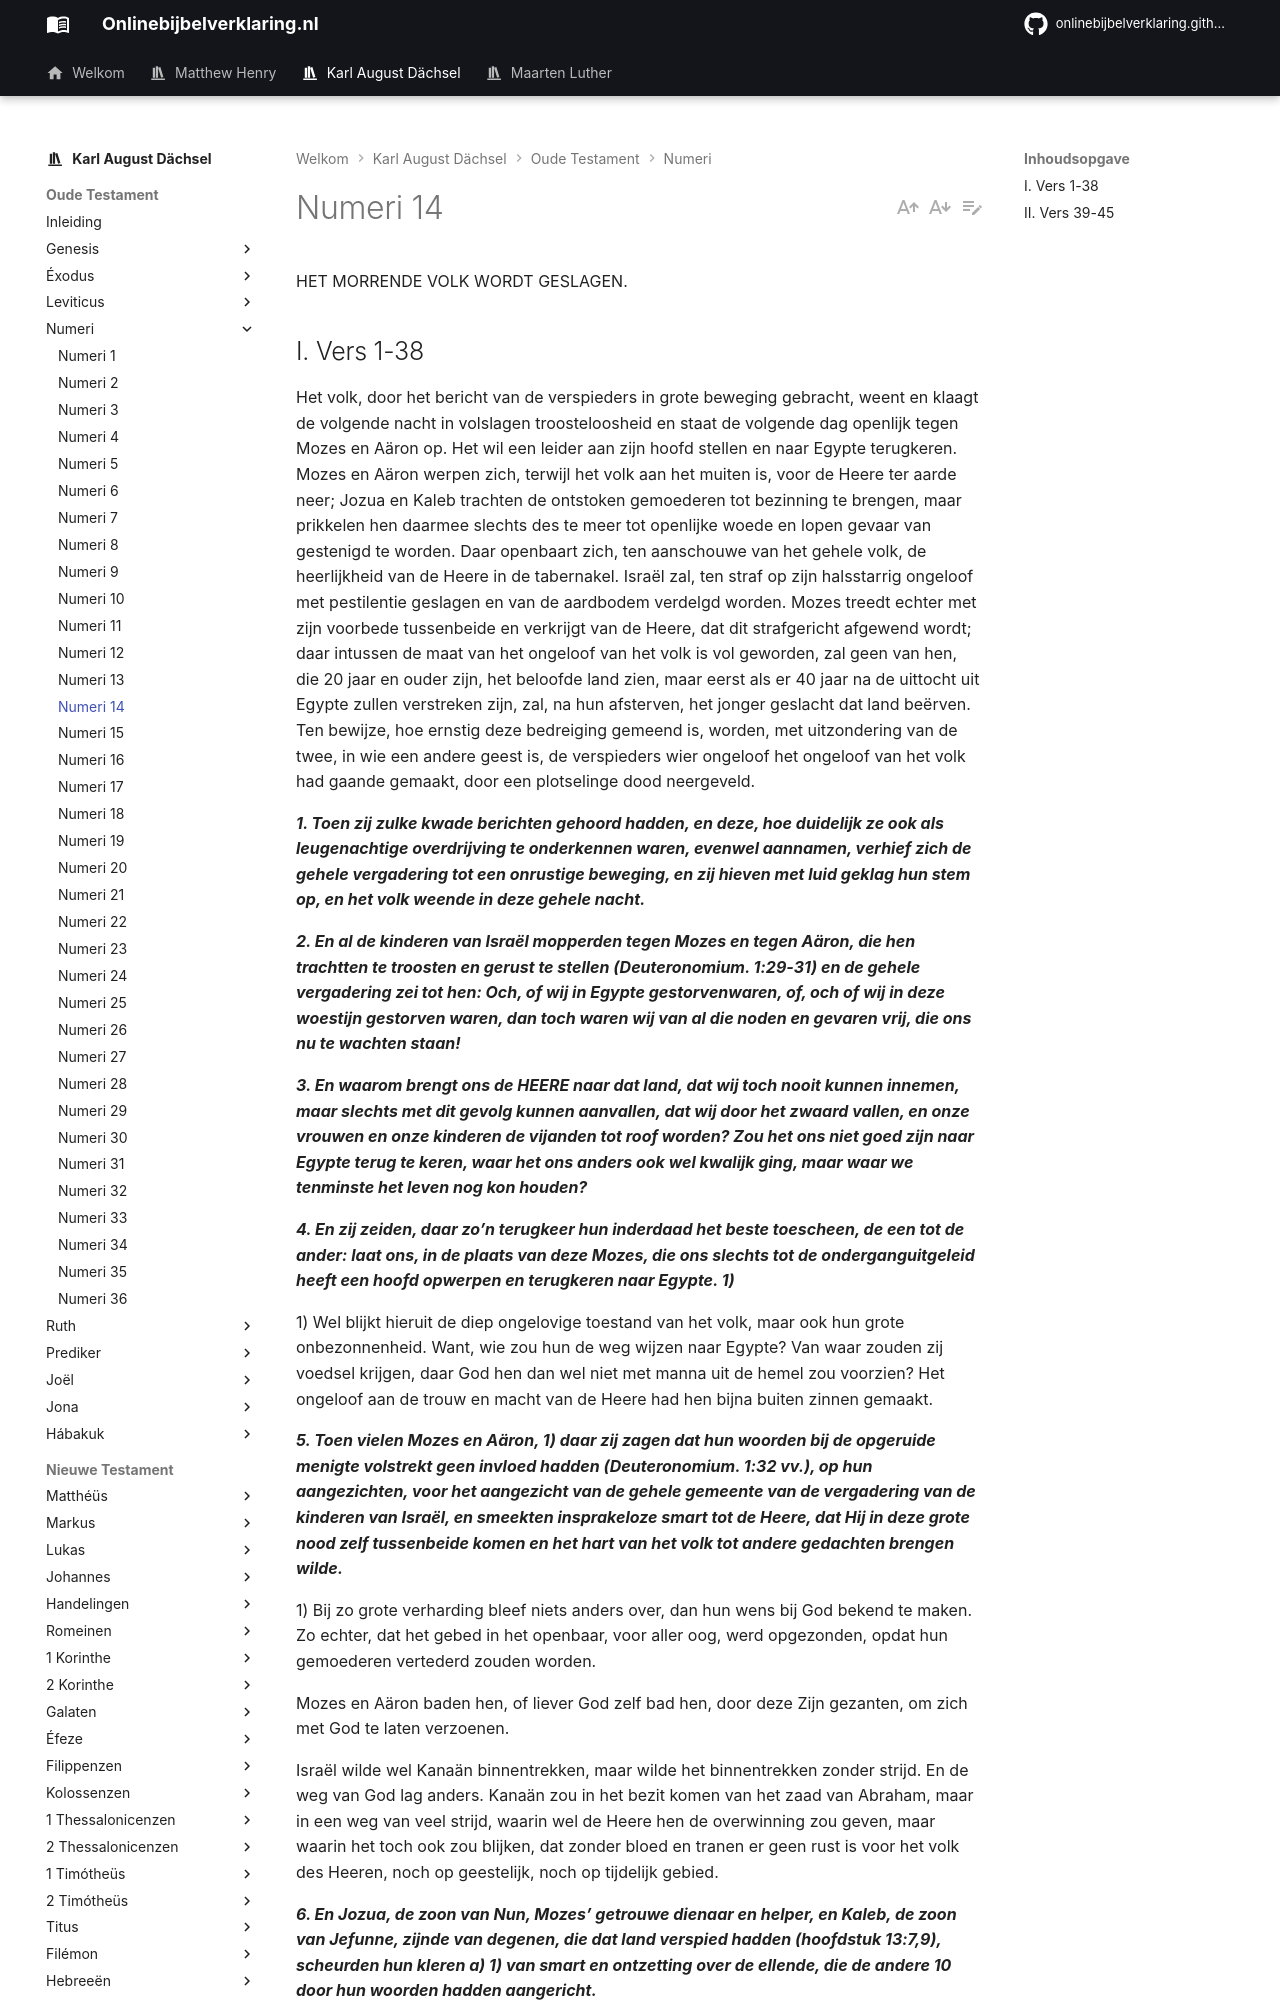

repository: onlinebijbelverklaring/dev-preview · page: karlaugustdachsel/Numeri/Numeri14/index.html · generator: mkdocs

HET MORRENDE VOLK WORDT GESLAGEN.

## I. Vers 1-38
Het volk, door het bericht van de verspieders in grote beweging gebracht, weent en klaagt de volgende nacht in volslagen troosteloosheid en staat de volgende dag openlijk tegen Mozes en Aäron op. Het wil een leider aan zijn hoofd stellen en naar Egypte terugkeren. Mozes en Aäron werpen zich, terwijl het volk aan het muiten is, voor de Heere ter aarde neer; Jozua en Kaleb trachten de ontstoken gemoederen tot bezinning te brengen, maar prikkelen hen daarmee slechts des te meer tot openlijke woede en lopen gevaar van gestenigd te worden. Daar openbaart zich, ten aanschouwe van het gehele volk, de heerlijkheid van de Heere in de tabernakel. Israël zal, ten straf op zijn halsstarrig ongeloof met pestilentie geslagen en van de aardbodem verdelgd worden. Mozes treedt echter met zijn voorbede tussenbeide en verkrijgt van de Heere, dat dit strafgericht afgewend wordt; daar intussen de maat van het ongeloof van het volk is vol geworden, zal geen van hen, die 20 jaar en ouder zijn, het beloofde land zien, maar eerst als er 40 jaar na de uittocht uit Egypte zullen verstreken zijn, zal, na hun afsterven, het jonger geslacht dat land beërven. Ten bewijze, hoe ernstig deze bedreiging gemeend is, worden, met uitzondering van de twee, in wie een andere geest is, de verspieders wier ongeloof het ongeloof van het volk had gaande gemaakt, door een plotselinge dood neergeveld.

***1. Toen zij zulke kwade berichten gehoord hadden, en deze, hoe duidelijk ze ook als leugenachtige overdrijving te onderkennen waren, evenwel aannamen, verhief zich de gehele vergadering tot een onrustige beweging, en zij hieven met luid geklag hun stem op, en het volk weende in deze gehele nacht.***

***2. En al de kinderen van Israël mopperden tegen Mozes en tegen Aäron, die hen trachtten te troosten en gerust te stellen (Deuteronomium. 1:29-31) en de gehele vergadering zei tot hen: Och, of wij in Egypte gestorvenwaren, of, och of wij in deze woestijn gestorven waren, dan toch waren wij van al die noden en gevaren vrij, die ons nu te wachten staan!***

***3. En waarom brengt ons de HEERE naar dat land, dat wij toch nooit kunnen innemen, maar slechts met dit gevolg kunnen aanvallen, dat wij door het zwaard vallen, en onze vrouwen en onze kinderen de vijanden tot roof worden? Zou het ons niet goed zijn naar Egypte terug te keren, waar het ons anders ook wel kwalijk ging, maar waar we tenminste het leven nog kon houden?***

***4. En zij zeiden, daar zo’n terugkeer hun inderdaad het beste toescheen, de een tot de ander: laat ons, in de plaats van deze Mozes, die ons slechts tot de onderganguitgeleid heeft een hoofd opwerpen en terugkeren naar Egypte. 1)***

1) Wel blijkt hieruit de diep ongelovige toestand van het volk, maar ook hun grote onbezonnenheid. Want, wie zou hun de weg wijzen naar Egypte? Van waar zouden zij voedsel krijgen, daar God hen dan wel niet met manna uit de hemel zou voorzien? Het ongeloof aan de trouw en macht van de Heere had hen bijna buiten zinnen gemaakt.

***5. Toen vielen Mozes en Aäron, 1) daar zij zagen dat hun woorden bij de opgeruide menigte volstrekt geen invloed hadden (Deuteronomium. 1:32 vv.), op hun aangezichten, voor het aangezicht van de gehele gemeente van de vergadering van de kinderen van Israël, en smeekten insprakeloze smart tot de Heere, dat Hij in deze grote nood zelf tussenbeide komen en het hart van het volk tot andere gedachten brengen wilde.***

1) Bij zo grote verharding bleef niets anders over, dan hun wens bij God bekend te maken. Zo echter, dat het gebed in het openbaar, voor aller oog, werd opgezonden, opdat hun gemoederen vertederd zouden worden.

Mozes en Aäron baden hen, of liever God zelf bad hen, door deze Zijn gezanten, om zich met God te laten verzoenen.

Israël wilde wel Kanaän binnentrekken, maar wilde het binnentrekken zonder strijd. En de weg van God lag anders. Kanaän zou in het bezit komen van het zaad van Abraham, maar in een weg van veel strijd, waarin wel de Heere hen de overwinning zou geven, maar waarin het toch ook zou blijken, dat zonder bloed en tranen er geen rust is voor het volk des Heeren, noch op geestelijk, noch op tijdelijk gebied.

***6. En Jozua, de zoon van Nun, Mozes’ getrouwe dienaar en helper, en Kaleb, de zoon van Jefunne, zijnde van degenen, die dat land verspied hadden (hoofdstuk 13:7,9), scheurden hun kleren a) 1) van smart en ontzetting over de ellende, die de andere 10 door hun woorden hadden aangericht.***

a) Leviticus. 10:6

1) De opstand baarde de godvruchtige mannen een des te groter droefheid, omdat zij veroorzaakt was door zodanige personen, die tot de bespieding van het land hen toegevoegd en daarin hun medegenoten waren geweest, en daarom achten zij zich des te meer verplicht, om alles te doen, wat zij konden, om het onweer, door hen over de gemeente van Israël gebracht, te stillen. Geen redevoering kan welbespraakter en zielroerender zijn, dan de hunne hier was.
